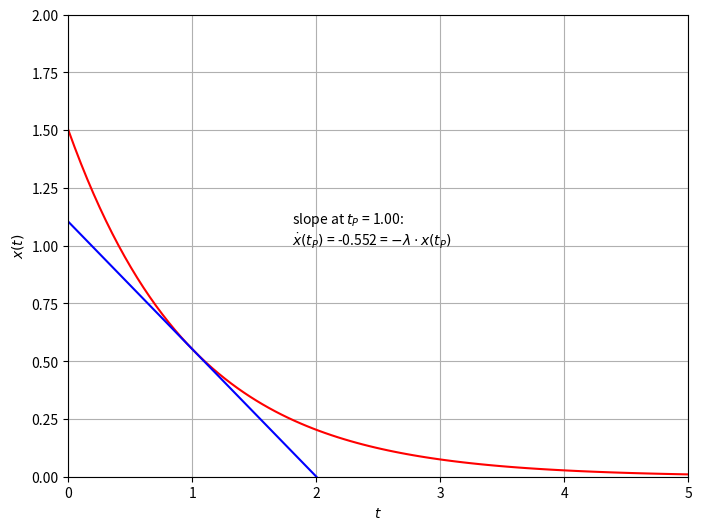

Source code (Python):
import numpy as np
import matplotlib.pyplot as plt

lam = 1 # value for lambda
ymax = 2 # set maximum for x axis
tmax = 5 # time range

x0 = 1.5 # initial value
tP = 1.0 # position of tangent

xmax = 5
ymax = 2

t = np.linspace(0, xmax, 100)
x = x0 * np.exp(-lam * t)

t_tan = np.linspace(tP-1, tP+1, 10)
xP = x0*np.exp(-lam*tP)
m = -lam*xP
q = xP-m*tP
x_tan = m*t_tan + q

plt.figure(figsize=(8,6))
plt.plot(t, x, 'r')
plt.plot(t_tan, x_tan, 'b')
plt.xlabel(r'$t$')
plt.ylabel(r'$x(t)$')
plt.text(1.8, 1, r'slope at $t_P$ = '+
            f'{tP:.2f}: \n'+r'$\dot{x}(t_P)$ = '+
            f'{m:.3f} = '+r'$-\lambda\cdot x(t_P)$')
plt.xlim([0, xmax])
plt.ylim([0, ymax])
plt.grid(True)
plt.show()
